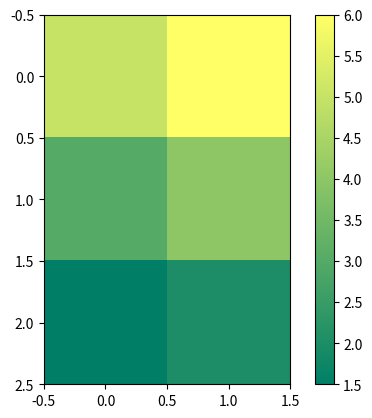

Source code (Python):
# import random
# import matplotlib.pyplot as plt

# N = 2000

# x = [random.uniform(0, 1) for i in range(N)]

# y = [random.uniform(0, 1) for i in range(N)]

# plt.scatter(x, y)
# plt.show()

import matplotlib as mpl
import matplotlib.pyplot as plt

a = [[1.5, 2], [3, 4], [5, 6]]
print(a)
a.reverse()
print(a)

fig, ax = plt.subplots()
plt.imshow(a, cmap='summer')
plt.colorbar()
plt.show()

# from math import fabs


# a = -1.4
# print(abs(a), fabs(a))
